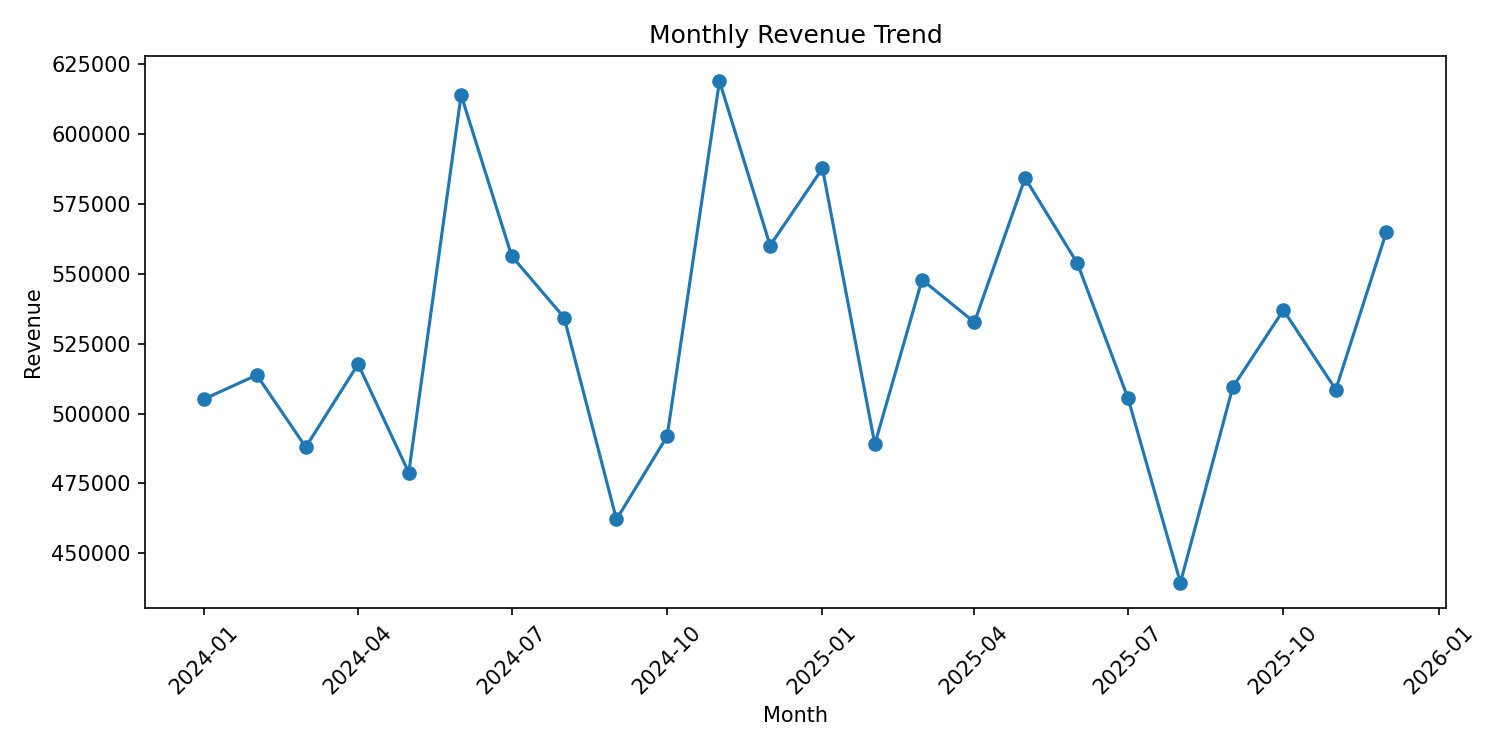

The file beside this chart, header and first rows:
month, revenue
2024-01-01, 505240
2024-02-01, 513749
2024-03-01, 487990
2024-04-01, 517659
2024-05-01, 478890
2024-06-01, 613861
2024-07-01, 556224
2024-08-01, 534318
2024-09-01, 462145
2024-10-01, 491852
2024-11-01, 618833
2024-12-01, 560051
2025-01-01, 587638
2025-02-01, 489048
2025-03-01, 547824
2025-04-01, 532613
2025-05-01, 584175
2025-06-01, 553669
2025-07-01, 505374
2025-08-01, 439585
2025-09-01, 509417
2025-10-01, 536968
2025-11-01, 508562
2025-12-01, 564959
